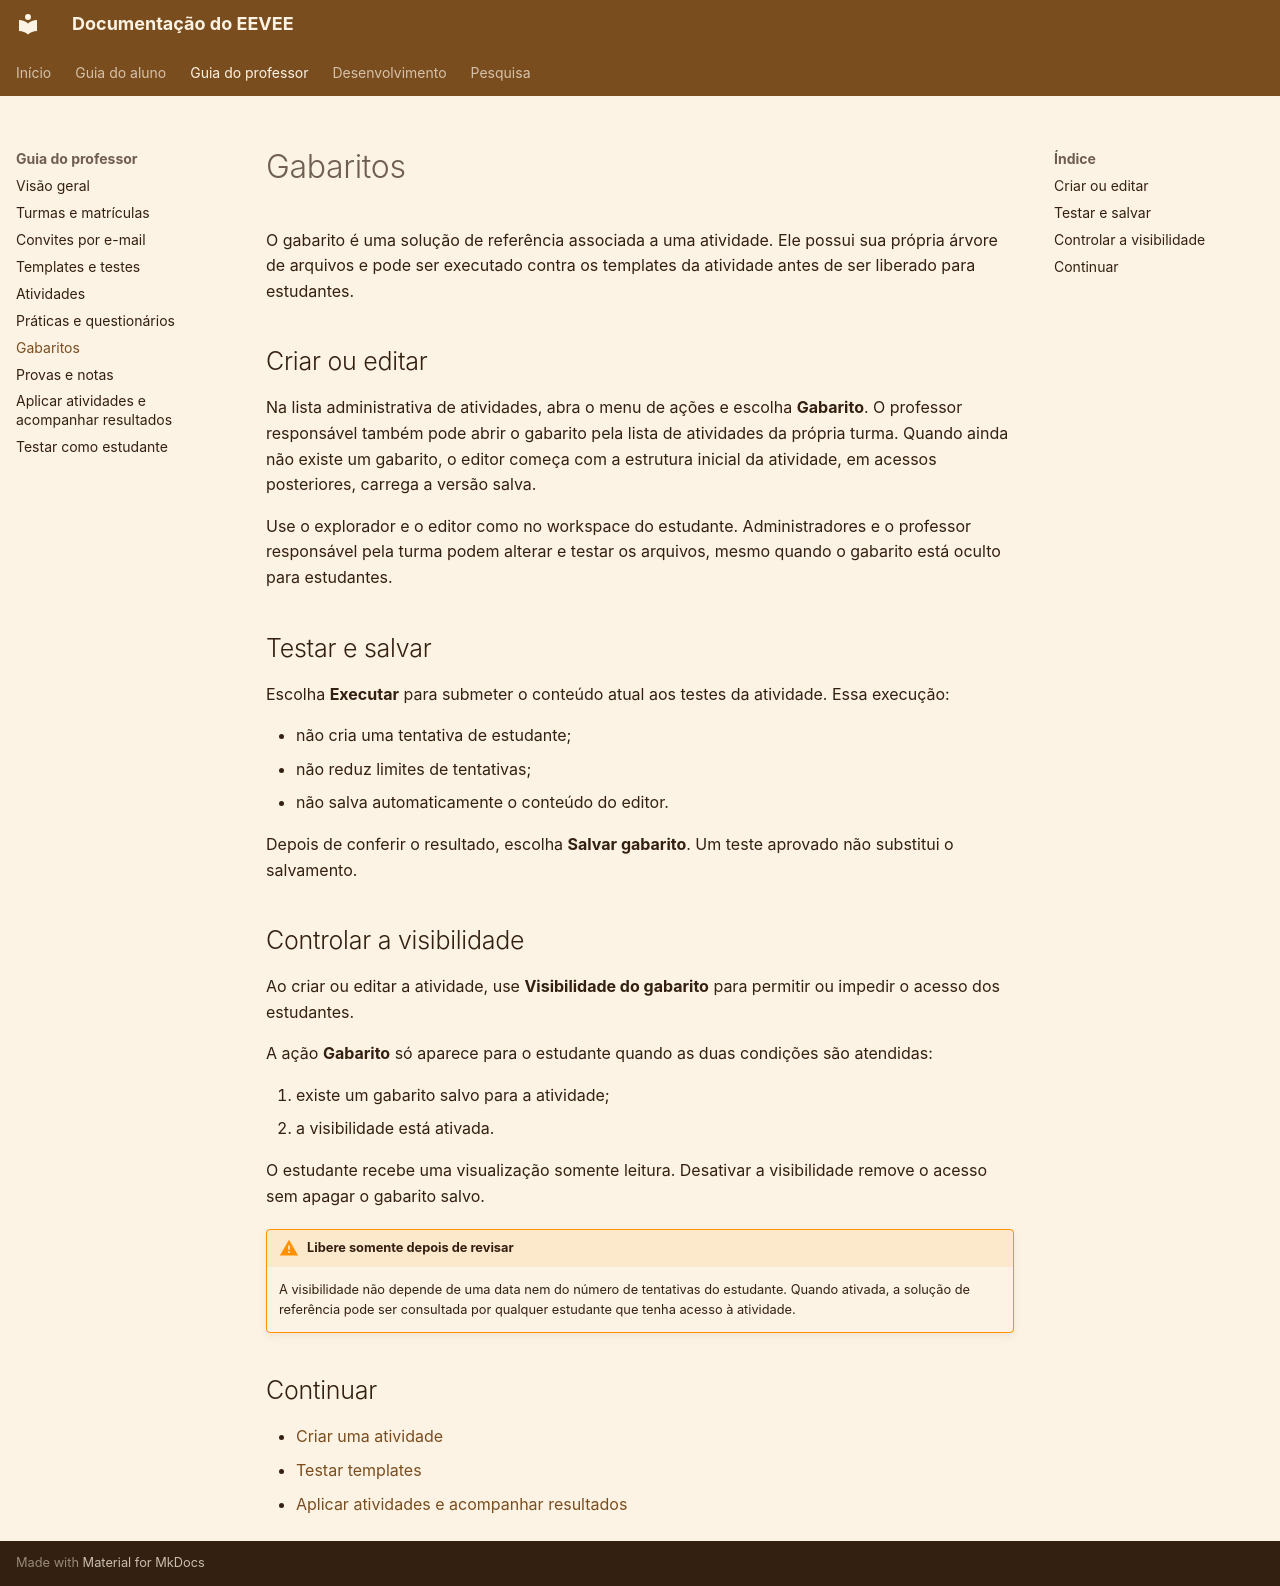

repository: COCSI-MG/eevee · page: teacher-guide/answer-keys/index.html · generator: mkdocs

# Gabaritos

O gabarito é uma solução de referência associada a uma atividade. Ele possui sua própria árvore de arquivos e pode ser executado contra os templates da atividade antes de ser liberado para estudantes.

## Criar ou editar

Na lista administrativa de atividades, abra o menu de ações e escolha **Gabarito**. O professor responsável também pode abrir o gabarito pela lista de atividades da própria turma. Quando ainda não existe um gabarito, o editor começa com a estrutura inicial da atividade, em acessos posteriores, carrega a versão salva.

Use o explorador e o editor como no workspace do estudante. Administradores e o professor responsável pela turma podem alterar e testar os arquivos, mesmo quando o gabarito está oculto para estudantes.

## Testar e salvar

Escolha **Executar** para submeter o conteúdo atual aos testes da atividade. Essa execução:

- não cria uma tentativa de estudante;
- não reduz limites de tentativas;
- não salva automaticamente o conteúdo do editor.

Depois de conferir o resultado, escolha **Salvar gabarito**. Um teste aprovado não substitui o salvamento.

## Controlar a visibilidade

Ao criar ou editar a atividade, use **Visibilidade do gabarito** para permitir ou impedir o acesso dos estudantes.

A ação **Gabarito** só aparece para o estudante quando as duas condições são atendidas:

1. existe um gabarito salvo para a atividade;
2. a visibilidade está ativada.

O estudante recebe uma visualização somente leitura. Desativar a visibilidade remove o acesso sem apagar o gabarito salvo.

!!! warning "Libere somente depois de revisar"
    A visibilidade não depende de uma data nem do número de tentativas do estudante. Quando ativada, a solução de referência pode ser consultada por qualquer estudante que tenha acesso à atividade.

## Continuar

- [Criar uma atividade](assignments.md)
- [Testar templates](templates-and-tests.md)
- [Aplicar atividades e acompanhar resultados](application-and-results.md)
